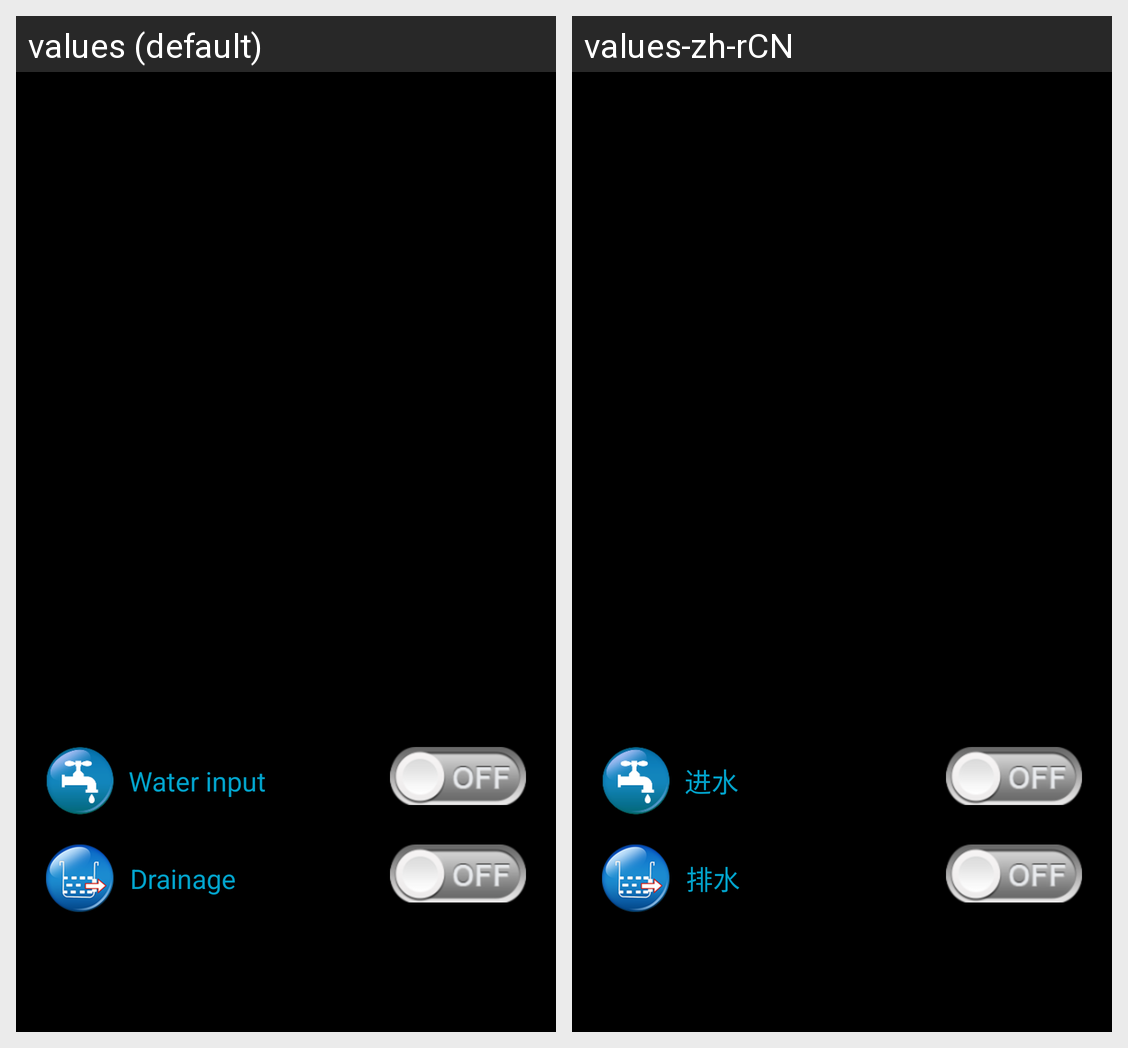

Strings drawn on this Android screen and how each of the app's shown locales translates them:
Android screen res/layout/view_yg_zidongjinshui.xml rendered under 2 locales, left to right: values (default), values-zh-rCN. Device: Nexus 5 (rendered at 1080×1920; each locale shown at half size, 540×960, under a caption strip naming it); theme android:Theme.NoTitleBar.
Strings drawn on this screen, with the default value and each locale's value (text and hints the layout hard-codes, and strings that could not be matched under every locale, appear in the picture but are not listed):

Waterinput
  values: Water input
  values-zh-rCN: 进水

Drainage
  values: Drainage
  values-zh-rCN: 排水
